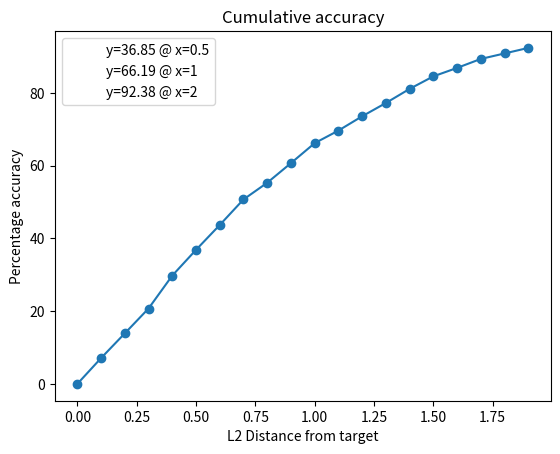

The script that saved this image:
import matplotlib.pyplot as plt
import numpy as np

# Create the sequence of numbers
y = [0.0, 7.1, 13.9, 20.73, 29.78, 36.85, 43.69, 50.71, 55.3, 60.7, 66.19, 69.65, 73.58, 77.23, 81.11, 84.56, 86.88, 89.35, 90.86, 92.38]
x = np.linspace(0, 1.9, num=20)

print(x)

# Create a plot
plt.plot(x, y, marker='o', linestyle='-')

# Highlight the point at x=0.5
plt.scatter(0.5, y[5], c='#ffffff', marker='o', label=f'y={y[5]} @ x={0.5}')
plt.scatter(1, y[10], c='#ffffff', marker='o', label=f'y={y[10]} @ x={1}')
plt.scatter(1.9, y[19], c='#ffffff', marker='o', label=f'y={y[19]} @ x={2}')

# Add labels to the axes
plt.xlabel('L2 Distance from target')
plt.ylabel('Percentage accuracy')

# Add a title to the plot
plt.title('Cumulative accuracy')

# Display the plot
plt.legend()
plt.show()
